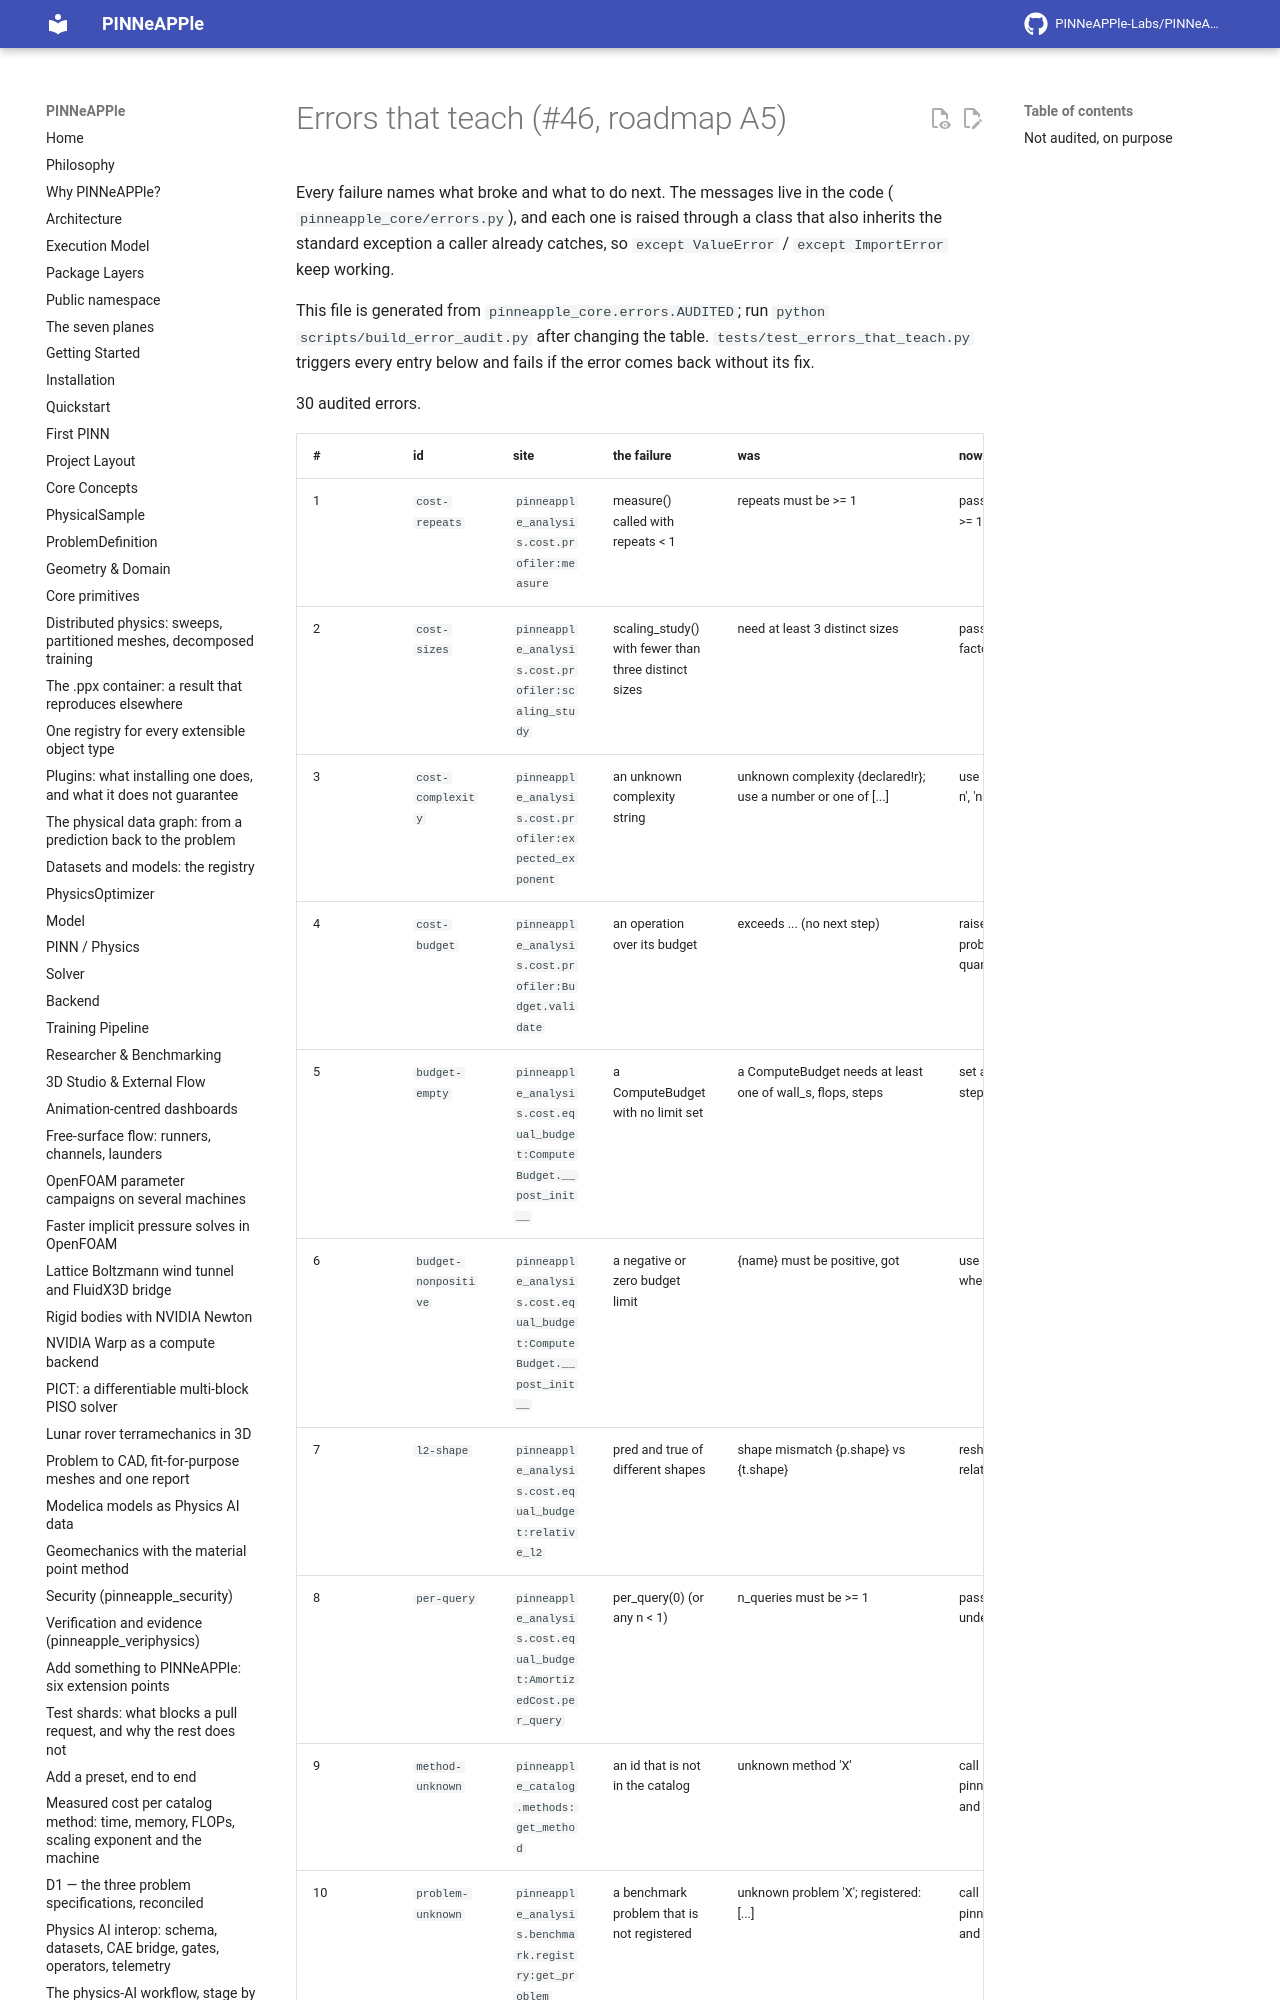

repository: PINNeAPPle-Labs/PINNeAPPle · page: dev/errors_that_teach/index.html · generator: mkdocs

# Errors that teach (#46, roadmap A5)

Every failure names what broke and what to do next. The messages live in the code (
`pinneapple_core/errors.py`), and each one is raised through a class that also inherits the standard
exception a caller already catches, so ``except ValueError`` / ``except ImportError`` keep working.

This file is generated from `pinneapple_core.errors.AUDITED`; run
`python scripts/build_error_audit.py` after changing the table. `tests/test_errors_that_teach.py`
triggers every entry below and fails if the error comes back without its fix.

30 audited errors.
